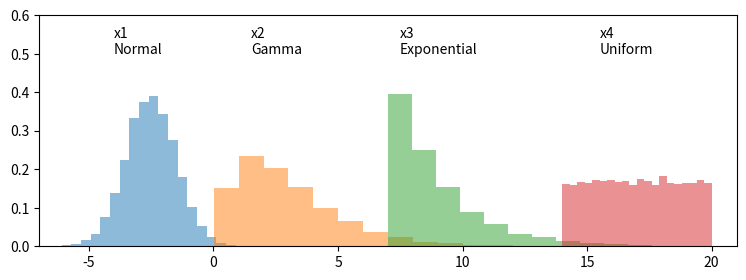

Write the Python code that produced this figure.
import matplotlib.pyplot as plt
import numpy as np

# generate 4 random variables from the random, gamma, exponential, and uniform distributions
x1 = np.random.normal(-2.5, 1, 10000)
x2 = np.random.gamma(2, 1.5, 10000)
x3 = np.random.exponential(2, 10000)+7
x4 = np.random.uniform(14,20, 10000)

# plot the histograms

plt.figure(figsize=(9,3))
plt.hist(x1, density=True, bins=20, alpha=0.5)
plt.hist(x2, density=True, bins=20, alpha=0.5)
plt.hist(x3, density=True, bins=20, alpha=0.5)
plt.hist(x4, density=True, bins=20, alpha=0.5);
plt.axis([-7,21,0,0.6])

plt.text(x1.mean()-1.5, 0.5, 'x1\nNormal')
plt.text(x2.mean()-1.5, 0.5, 'x2\nGamma')
plt.text(x3.mean()-1.5, 0.5, 'x3\nExponential')
plt.text(x4.mean()-1.5, 0.5, 'x4\nUniform')


# In[4]:

import matplotlib.animation as animation


# In[7]:

x = [x1, x2, x3, x4]


# In[8]:

axis1 = [-7.5, 2.5, 0, 0.6]
axis2 = [0, 10, 0, 0.6]
axis3 = [7, 17, 0, 0.6]
axis4 = [12, 22, 0, 0.6]
axis = [axis1, axis2, axis3, axis4]


# In[9]:

titles = ['x1 Normal', 'x2 Gamma', 'x3 Exponential', 'Normed Frequency']


# In[10]:

bins1 = np.arange(-7.5, 2.5, 0.2)
bins2 = np.arange(0, 10, 0.2)
bins3 = np.arange(7, 17, 0.2)
bins4 = np.arange(12, 22, 0.2)
bins = [bins1, bins2, bins3, bins4]


# In[11]:

anno_x = [-1, 6.5, 13.5, 18.5]


# In[12]:

fig, ((ax1, ax2), (ax3, ax4)) = plt.subplots(2, 2, sharey = True)
ax = [ax1, ax2, ax3, ax4]


# In[13]:

def update(curr):
    if curr == 100:
        a.event_source.stop()
    for i in range(len(ax)):
        ax[i].cla()
        ax[i].hist(x[i][:100*curr], normed = True, bins = bins[i])
        ax[i].axis(axis[i])
        ax[i].set_title(titles[i])
        ax[i].set_ylabel('Normed Frequency')
        ax[i].set_xlabel('Value')
        ax[i].annotate('n = {}'.format(100*curr), [anno_x[i], 0.5])
    plt.tight_layout()


a = animation.FuncAnimation(fig, update, interval = 100)
plt.show()

